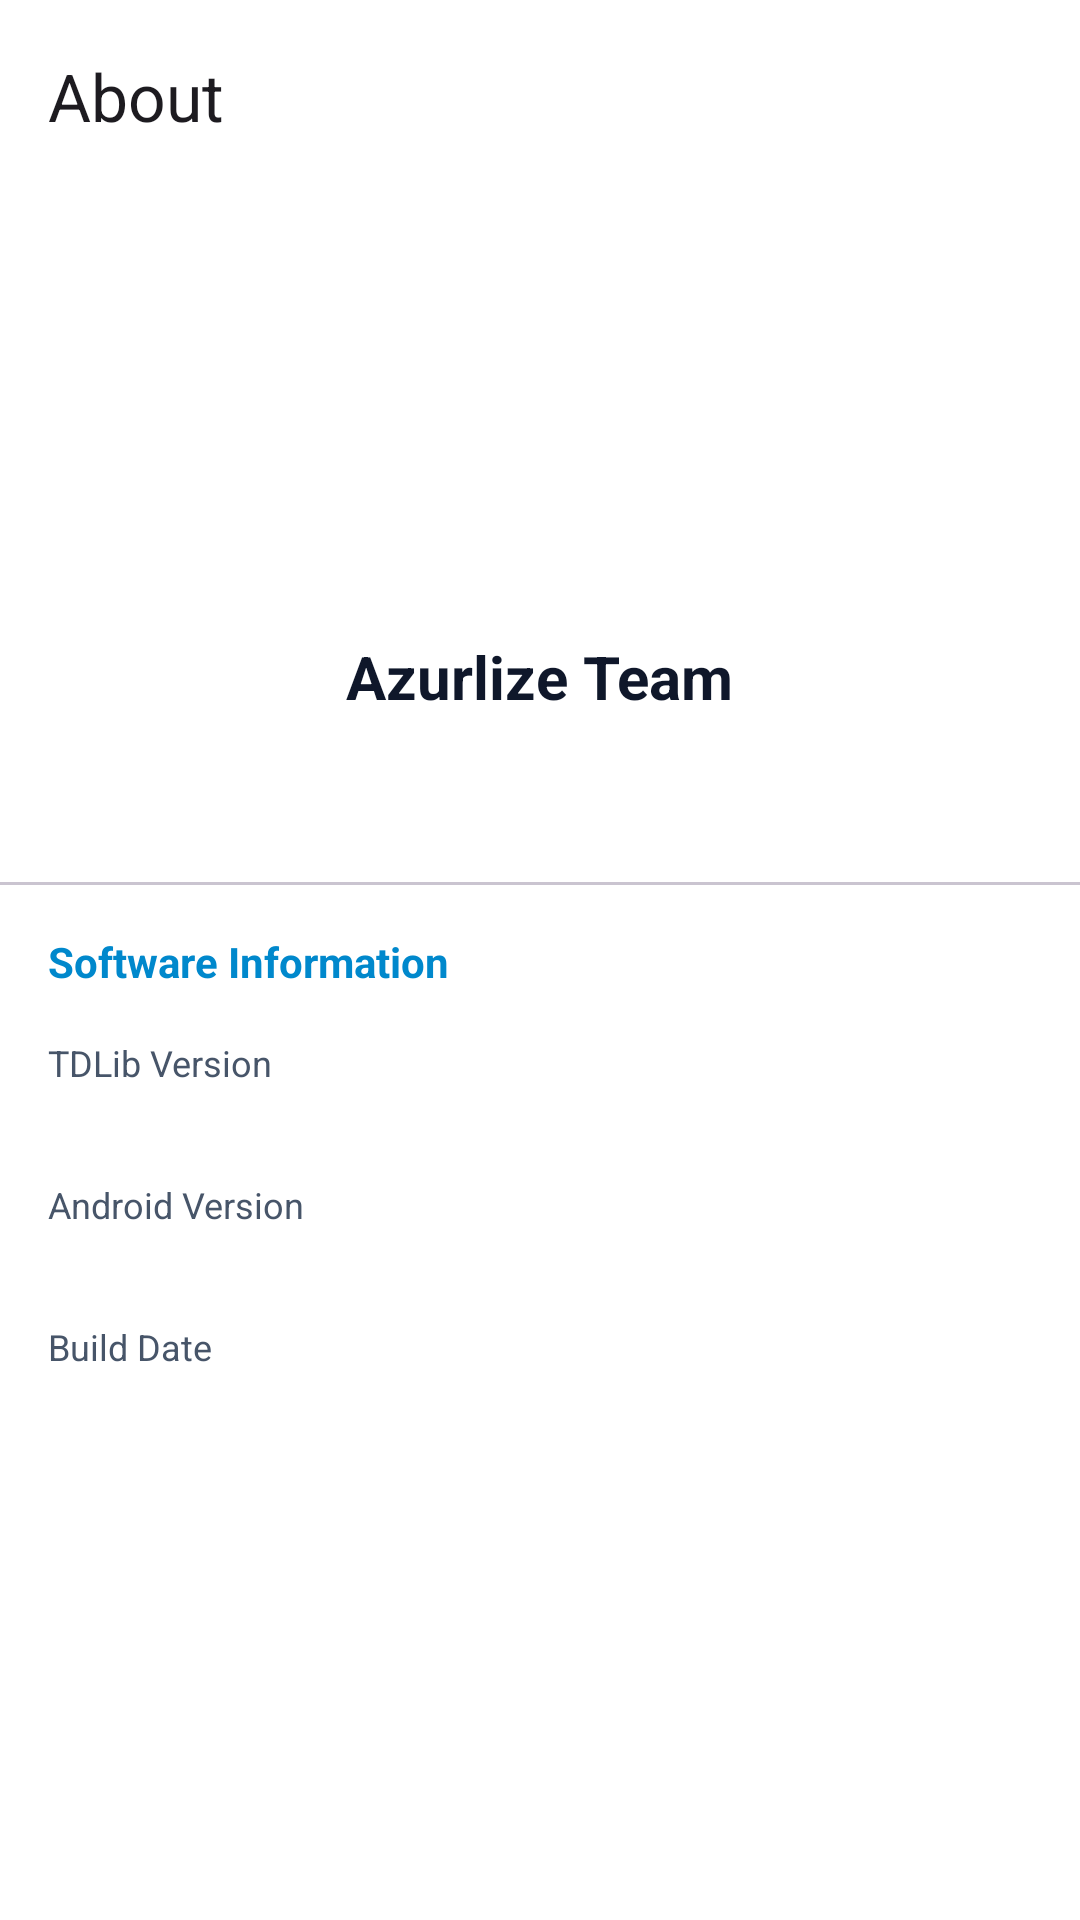

The Android layout XML behind this screen, and the referenced resources:
<!-- AndroidManifest.xml: application theme Theme.MyApplication -->
<!-- res/layout/fragment_about.xml -->
<?xml version="1.0" encoding="utf-8"?>
<LinearLayout xmlns:android="http://schemas.android.com/apk/res/android"
    xmlns:app="http://schemas.android.com/apk/res-auto"
    xmlns:tools="http://schemas.android.com/tools"
    android:layout_width="match_parent"
    android:layout_height="match_parent"
    android:orientation="vertical"
    android:background="?attr/colorSurface">

    <com.google.android.material.appbar.AppBarLayout
        android:layout_width="match_parent"
        android:layout_height="wrap_content"
        android:background="?attr/colorSurface">

        <com.google.android.material.appbar.MaterialToolbar
            android:id="@+id/toolbar"
            android:layout_width="match_parent"
            android:layout_height="?attr/actionBarSize"
            app:navigationIcon="@drawable/ic_back_arrow"
            app:title="About" />

    </com.google.android.material.appbar.AppBarLayout>

    <LinearLayout
        android:layout_width="match_parent"
        android:layout_height="wrap_content"
        android:gravity="center"
        android:orientation="vertical"
        android:padding="32dp">

        <ImageView
            android:layout_width="100dp"
            android:layout_height="100dp"
            android:src="@mipmap/ic_launcher" />

        <TextView
            android:id="@+id/tv_app_name"
            android:layout_width="wrap_content"
            android:layout_height="wrap_content"
            android:layout_marginTop="16dp"
            android:text="Azurlize Team"
            android:textColor="?attr/colorOnSurface"
            android:textSize="20sp"
            android:textStyle="bold" />

        <TextView
            android:id="@+id/tv_version"
            android:layout_width="wrap_content"
            android:layout_height="wrap_content"
            android:layout_marginTop="4dp"
            android:textColor="?attr/colorOnSurfaceVariant"
            android:textSize="14sp"
            tools:text="Version 1.0.0 (123)" />

    </LinearLayout>

    <com.google.android.material.divider.MaterialDivider
        android:layout_width="match_parent"
        android:layout_height="wrap_content" />

    <LinearLayout
        android:layout_width="match_parent"
        android:layout_height="wrap_content"
        android:orientation="vertical"
        android:padding="16dp">

        <TextView
            android:layout_width="wrap_content"
            android:layout_height="wrap_content"
            android:text="Software Information"
            android:textColor="?attr/colorPrimary"
            android:textStyle="bold" />

        <LinearLayout
            android:layout_width="match_parent"
            android:layout_height="wrap_content"
            android:layout_marginTop="16dp"
            android:orientation="vertical">
            <TextView
                android:layout_width="wrap_content"
                android:layout_height="wrap_content"
                android:text="TDLib Version"
                android:textColor="?attr/colorOnSurfaceVariant"
                android:textSize="12sp" />
            <TextView
                android:id="@+id/tv_tdlib_version"
                android:layout_width="wrap_content"
                android:layout_height="wrap_content"
                android:textColor="?attr/colorOnSurface"
                android:textSize="14sp"
                tools:text="1.8.0" />
        </LinearLayout>

        <LinearLayout
            android:layout_width="match_parent"
            android:layout_height="wrap_content"
            android:layout_marginTop="12dp"
            android:orientation="vertical">
            <TextView
                android:layout_width="wrap_content"
                android:layout_height="wrap_content"
                android:text="Android Version"
                android:textColor="?attr/colorOnSurfaceVariant"
                android:textSize="12sp" />
            <TextView
                android:id="@+id/tv_android_version"
                android:layout_width="wrap_content"
                android:layout_height="wrap_content"
                android:textColor="?attr/colorOnSurface"
                android:textSize="14sp"
                tools:text="Android 14 (API 34)" />
        </LinearLayout>

        <LinearLayout
            android:layout_width="match_parent"
            android:layout_height="wrap_content"
            android:layout_marginTop="12dp"
            android:orientation="vertical">
            <TextView
                android:layout_width="wrap_content"
                android:layout_height="wrap_content"
                android:text="Build Date"
                android:textColor="?attr/colorOnSurfaceVariant"
                android:textSize="12sp" />
            <TextView
                android:id="@+id/tv_build_date"
                android:layout_width="wrap_content"
                android:layout_height="wrap_content"
                android:textColor="?attr/colorOnSurface"
                android:textSize="14sp"
                tools:text="July 19, 2026" />
        </LinearLayout>

    </LinearLayout>

</LinearLayout>
<!-- resources referenced by this layout -->
<resources>
  <style name="Theme.MyApplication" parent="Theme.Material3.DayNight.NoActionBar">
          
          <item name="colorPrimary">@color/primary</item>
          <item name="colorPrimaryContainer">@color/primary_container</item>
          <item name="colorOnPrimary">@color/on_primary</item>
          <item name="colorOnPrimaryContainer">@color/on_primary_container</item>
          
          
          <item name="android:windowBackground">@color/background</item>
          <item name="colorSurface">@color/surface</item>
          <item name="colorSurfaceVariant">@color/surface_variant</item>
          <item name="colorOnSurface">@color/on_surface</item>
          <item name="colorOnSurfaceVariant">@color/on_surface_variant</item>
  
          
          <item name="boxStrokeColor">@color/primary</item>
      </style>
  <color name="primary">#0088CC</color>
  <color name="primary_container">#E0F2FE</color>
  <color name="on_primary">#FFFFFF</color>
  <color name="on_primary_container">#0369A1</color>
  <color name="background">#F8FAFC</color>
  <color name="surface">#FFFFFF</color>
  <color name="surface_variant">#F1F5F9</color>
  <color name="on_surface">#0F172A</color>
  <color name="on_surface_variant">#475569</color>
</resources>
